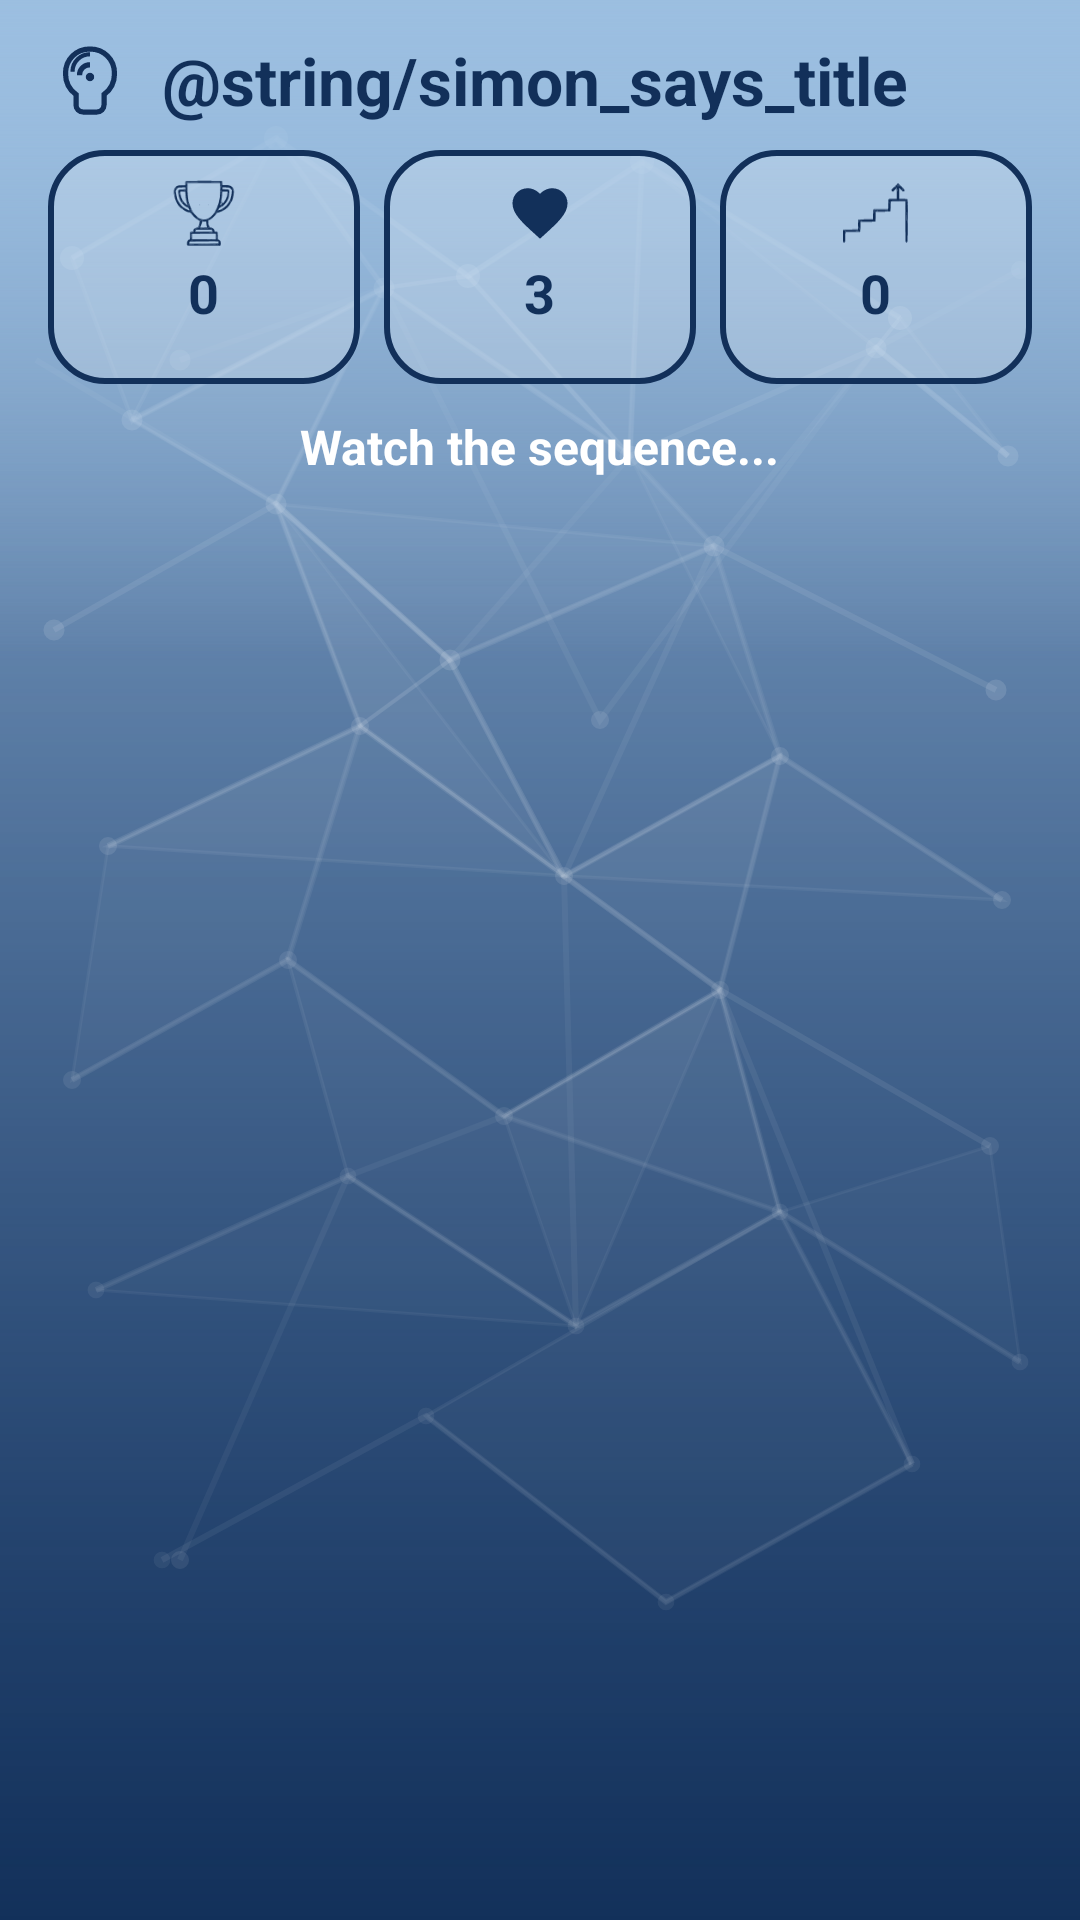

Here is an Android app screen rendered from its layout file. Give the layout XML and the strings, colors and styles it references.
<!-- AndroidManifest.xml: application theme Theme.MonkeyLadder -->
<!-- res/layout/activity_simon_says_main.xml -->
<?xml version="1.0" encoding="utf-8"?>
<LinearLayout xmlns:android="http://schemas.android.com/apk/res/android"
    xmlns:app="http://schemas.android.com/apk/res-auto"
    android:layout_width="match_parent"
    android:layout_height="match_parent"
    android:background="@drawable/brain_gain_background"
    android:orientation="vertical"
    android:paddingStart="16dp"
    android:paddingEnd="16dp"
    android:paddingTop="8dp"
    android:paddingBottom="16dp"
    android:gravity="center_horizontal">

    
    <LinearLayout
        android:layout_width="match_parent"
        android:layout_height="wrap_content"
        android:gravity="center_vertical"
        android:orientation="horizontal"
        android:paddingTop="6dp"
        android:paddingBottom="8dp">

        <ImageView
            android:layout_width="28dp"
            android:layout_height="28dp"
            android:contentDescription="@string/simon_says_title"
            android:src="@drawable/simonsays_icon"
            app:tint="@color/colorPrimaryDark" />

        <TextView
            android:layout_width="wrap_content"
            android:layout_height="wrap_content"
            android:layout_marginStart="10dp"
            android:includeFontPadding="false"
            android:text="@string/simon_says_title"
            android:textColor="@color/colorPrimaryDark"
            android:textSize="22sp"
            android:textStyle="bold" />
    </LinearLayout>

    
    <LinearLayout
        android:layout_width="match_parent"
        android:layout_height="wrap_content"
        android:layout_marginBottom="10dp"
        android:gravity="center"
        android:orientation="horizontal">

        
        <FrameLayout
            android:layout_width="0dp"
            android:layout_height="wrap_content"
            android:layout_marginEnd="8dp"
            android:layout_weight="1"
            android:background="@drawable/dnb_stat_circle_bg"
            android:minHeight="78dp">

            <LinearLayout
                android:layout_width="match_parent"
                android:layout_height="match_parent"
                android:gravity="center_horizontal"
                android:orientation="vertical"
                android:paddingTop="10dp"
                android:paddingBottom="10dp">

                <ImageView
                    android:layout_width="22dp"
                    android:layout_height="22dp"
                    android:contentDescription="Score"
                    android:src="@drawable/trophy_icon"
                    app:tint="@color/colorPrimaryDark" />

                <TextView
                    android:id="@+id/scoreText"
                    android:layout_width="wrap_content"
                    android:layout_height="wrap_content"
                    android:layout_marginTop="6dp"
                    android:includeFontPadding="false"
                    android:text="0"
                    android:textColor="@color/colorPrimaryDark"
                    android:textSize="18sp"
                    android:textStyle="bold" />
            </LinearLayout>
        </FrameLayout>

        
        <FrameLayout
            android:layout_width="0dp"
            android:layout_height="wrap_content"
            android:layout_marginEnd="8dp"
            android:layout_weight="1"
            android:background="@drawable/dnb_stat_circle_bg"
            android:minHeight="78dp">

            <LinearLayout
                android:layout_width="match_parent"
                android:layout_height="match_parent"
                android:gravity="center_horizontal"
                android:orientation="vertical"
                android:paddingTop="10dp"
                android:paddingBottom="10dp">

                <ImageView
                    android:layout_width="22dp"
                    android:layout_height="22dp"
                    android:contentDescription="Lives"
                    android:src="@drawable/heart_icon"
                    app:tint="@color/colorPrimaryDark" />

                <TextView
                    android:id="@+id/livesText"
                    android:layout_width="wrap_content"
                    android:layout_height="wrap_content"
                    android:layout_marginTop="6dp"
                    android:includeFontPadding="false"
                    android:text="3"
                    android:textColor="@color/colorPrimaryDark"
                    android:textSize="18sp"
                    android:textStyle="bold" />
            </LinearLayout>
        </FrameLayout>

        
        <FrameLayout
            android:layout_width="0dp"
            android:layout_height="wrap_content"
            android:layout_weight="1"
            android:background="@drawable/dnb_stat_circle_bg"
            android:minHeight="78dp">

            <LinearLayout
                android:layout_width="match_parent"
                android:layout_height="match_parent"
                android:gravity="center_horizontal"
                android:orientation="vertical"
                android:paddingTop="10dp"
                android:paddingBottom="10dp">

                <ImageView
                    android:layout_width="22dp"
                    android:layout_height="22dp"
                    android:contentDescription="Round"
                    android:src="@drawable/level_icon"
                    app:tint="@color/colorPrimaryDark" />

                <TextView
                    android:id="@+id/roundText"
                    android:layout_width="wrap_content"
                    android:layout_height="wrap_content"
                    android:layout_marginTop="6dp"
                    android:includeFontPadding="false"
                    android:text="0"
                    android:textColor="@color/colorPrimaryDark"
                    android:textSize="18sp"
                    android:textStyle="bold" />
            </LinearLayout>
        </FrameLayout>

    </LinearLayout>

    
    <TextView
        android:id="@+id/statusText"
        android:layout_width="wrap_content"
        android:layout_height="wrap_content"
        android:layout_marginBottom="12dp"
        android:text="Watch the sequence..."
        android:textColor="#FFFFFF"
        android:textSize="16sp"
        android:textStyle="bold" />

    
    <GridLayout
        android:id="@+id/tileGrid"
        android:layout_width="wrap_content"
        android:layout_height="wrap_content"
        android:columnCount="4"
        android:rowCount="4"
        android:layout_gravity="center">

        <View android:id="@+id/tile_0"  style="@style/SimonSaysTile" />
        <View android:id="@+id/tile_1"  style="@style/SimonSaysTile" />
        <View android:id="@+id/tile_2"  style="@style/SimonSaysTile" />
        <View android:id="@+id/tile_3"  style="@style/SimonSaysTile" />
        <View android:id="@+id/tile_4"  style="@style/SimonSaysTile" />
        <View android:id="@+id/tile_5"  style="@style/SimonSaysTile" />
        <View android:id="@+id/tile_6"  style="@style/SimonSaysTile" />
        <View android:id="@+id/tile_7"  style="@style/SimonSaysTile" />
        <View android:id="@+id/tile_8"  style="@style/SimonSaysTile" />
        <View android:id="@+id/tile_9"  style="@style/SimonSaysTile" />
        <View android:id="@+id/tile_10" style="@style/SimonSaysTile" />
        <View android:id="@+id/tile_11" style="@style/SimonSaysTile" />
        <View android:id="@+id/tile_12" style="@style/SimonSaysTile" />
        <View android:id="@+id/tile_13" style="@style/SimonSaysTile" />
        <View android:id="@+id/tile_14" style="@style/SimonSaysTile" />
        <View android:id="@+id/tile_15" style="@style/SimonSaysTile" />
    </GridLayout>

</LinearLayout>
<!-- resources referenced by this layout -->
<resources>
  <color name="colorPrimaryDark">#12305A</color>
  <!-- drawable dnb_stat_circle_bg (drawable) -->
  <?xml version="1.0" encoding="utf-8"?>
  <shape xmlns:android="http://schemas.android.com/apk/res/android"
      android:shape="rectangle">
  
      
      <solid android:color="#33FFFFFF" />
      <stroke android:width="2dp" android:color="@color/colorPrimaryDark" />
      <corners android:radius="18dp" />
  
  </shape>
  <!-- drawable heart_icon (drawable) -->
  <?xml version="1.0" encoding="utf-8"?>
  <vector xmlns:android="http://schemas.android.com/apk/res/android"
      android:width="24dp"
      android:height="24dp"
      android:viewportWidth="24"
      android:viewportHeight="24">
      <path
          android:pathData="M12,21.35l-1.45,-1.32C5.4,15.36 2,12.28 2,8.5 2,5.42 4.42,3 7.5,3c1.74,0 3.41,0.81 4.5,2.09C13.09,3.81 14.76,3 16.5,3 19.58,3 22,5.42 22,8.5c0,3.78 -3.4,6.86 -8.55,11.54L12,21.35z"
          android:fillColor="#12305A" />
  </vector>
  <!-- drawable simonsays_icon (drawable) -->
  <?xml version="1.0" encoding="utf-8"?>
  <vector xmlns:android="http://schemas.android.com/apk/res/android"
      android:width="24dp"
      android:height="24dp"
      android:viewportWidth="24"
      android:viewportHeight="24">
      
      
      <path
          android:pathData="M12,2C8,2 5,5 5,9c0,2.5 1.2,4.7 3,6v3c0,1.1 0.9,2 2,2h4c1.1,0 2,-0.9 2,-2v-3c1.8,-1.3 3,-3.5 3,-6C19,5 16,2 12,2z"
          android:strokeWidth="1.5"
          android:strokeColor="#12305A"
          android:fillColor="@android:color/transparent" />
      
      <path
          android:pathData="M9,9.5c0,-1.7 1.3,-3 3,-3"
          android:strokeWidth="1.5"
          android:strokeColor="#12305A"
          android:fillColor="@android:color/transparent" />
      <path
          android:pathData="M7,8.5c0,-2.8 2.2,-5 5,-5"
          android:strokeWidth="1.2"
          android:strokeColor="#12305A"
          android:fillColor="@android:color/transparent" />
      
      <path
          android:pathData="M12,10m-1.2,0a1.2,1.2 0,1 1,2.4 0a1.2,1.2 0,1 1,-2.4 0"
          android:fillColor="#12305A" />
  </vector>
  <style name="Theme.MonkeyLadder" parent="Theme.MaterialComponents.DayNight.DarkActionBar">
          
          <item name="colorPrimary">@color/purple_500</item>
          <item name="colorPrimaryVariant">@color/purple_700</item>
          <item name="colorOnPrimary">@color/white</item>
          
          <item name="colorSecondary">@color/teal_200</item>
          <item name="colorSecondaryVariant">@color/teal_700</item>
          <item name="colorOnSecondary">@color/black</item>
          
          <item name="android:statusBarColor" tools:targetApi="l">?attr/colorPrimaryVariant</item>
          
      </style>
  <color name="purple_500">#FF6200EE</color>
  <color name="purple_700">#FF3700B3</color>
  <color name="white">#FFFFFFFF</color>
  <color name="teal_200">#FF03DAC5</color>
  <color name="teal_700">#FF018786</color>
  <color name="black">#FF000000</color>
</resources>
